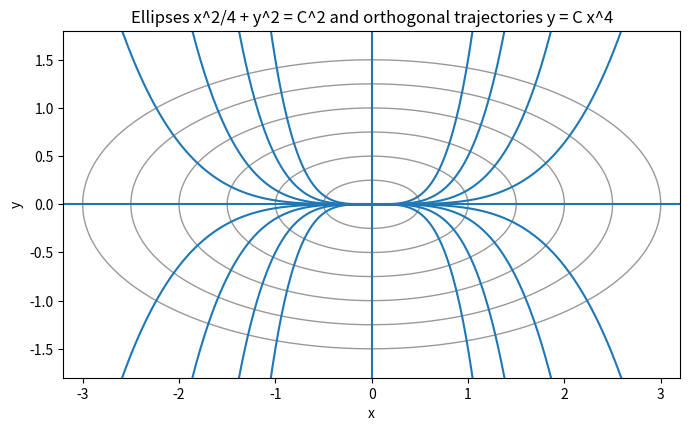

Python code for this plot:
"""Orthogonal trajectories y = C x^4 of the ellipses x^2/4 + y^2 = C^2."""

import numpy as np
import matplotlib.pyplot as plt

a, b = 2.0, 1.0
fig, ax = plt.subplots(figsize=(7, 4.5))
phi = np.linspace(0, 2 * np.pi, 400)
for C in [0.25, 0.5, 0.75, 1.0, 1.25, 1.5]:
    ax.plot(a * C * np.cos(phi), b * C * np.sin(phi), color="0.6", lw=1.0)
x = np.linspace(-3.2, 3.2, 600)
for C in [-1.5, -0.5, -0.15, -0.04, 0.04, 0.15, 0.5, 1.5]:
    ax.plot(x, C * np.abs(x) ** (a**2 / b**2), color="C0", lw=1.5)
ax.axvline(0, color="C0", lw=1.5)
ax.axhline(0, color="C0", lw=1.5)
ax.set_xlim(-3.2, 3.2)
ax.set_ylim(-1.8, 1.8)
ax.set_aspect("equal")
ax.set_xlabel("x")
ax.set_ylabel("y")
ax.set_title("Ellipses x^2/4 + y^2 = C^2 and orthogonal trajectories y = C x^4")
fig.tight_layout()
